Image classification data set "FabricDefectDataset" (ApurvArc/Textile-Defect-Detection on GitHub). Class labels (9): broken stitch, defect free, hole, horizontal defect, lines, needle mark, pinched fabric, stain, vertical defect.

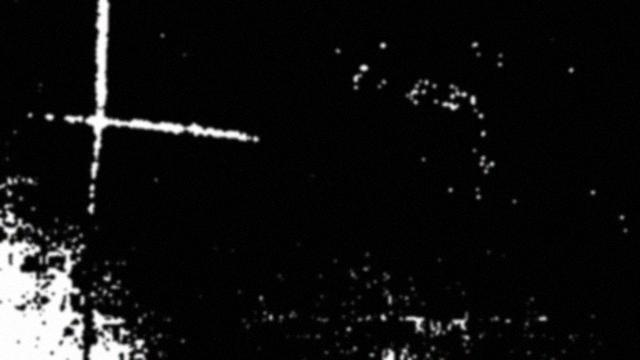
Label: horizontal defect

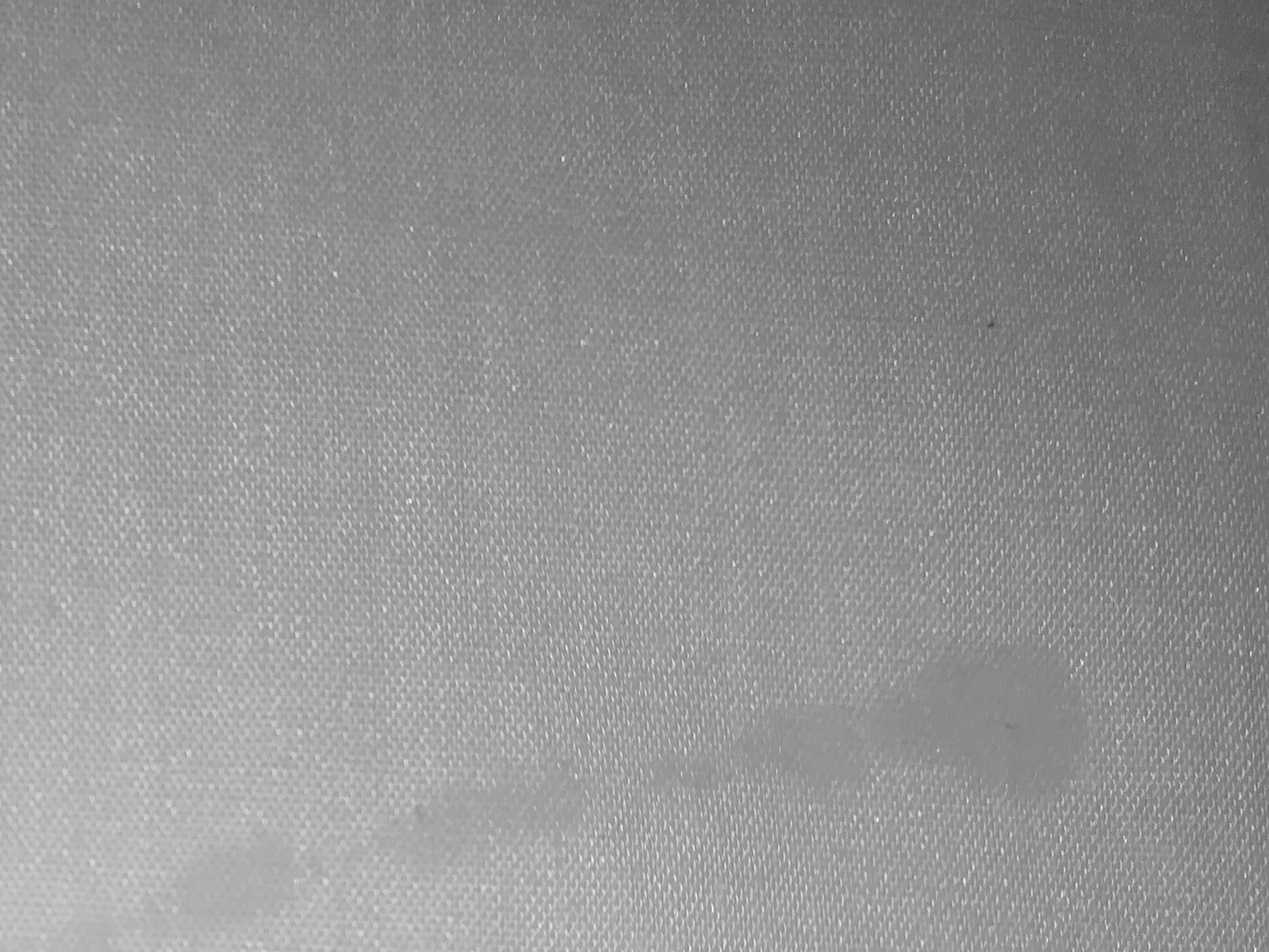
Label: stain

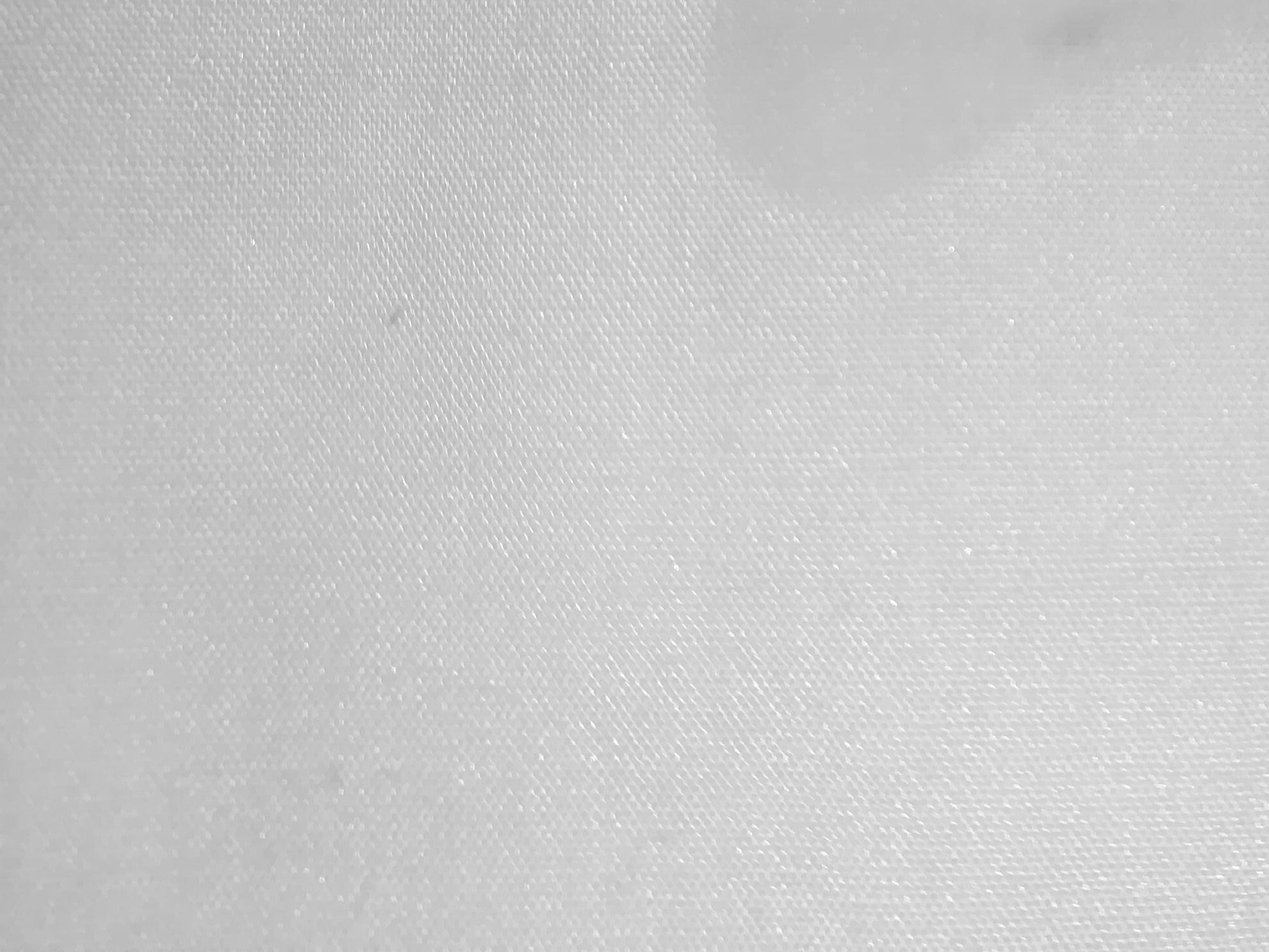
Label: stain

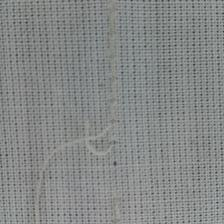
Label: broken stitch

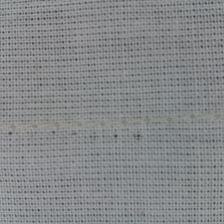
Label: needle mark

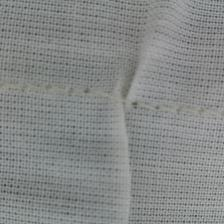
Label: pinched fabric
